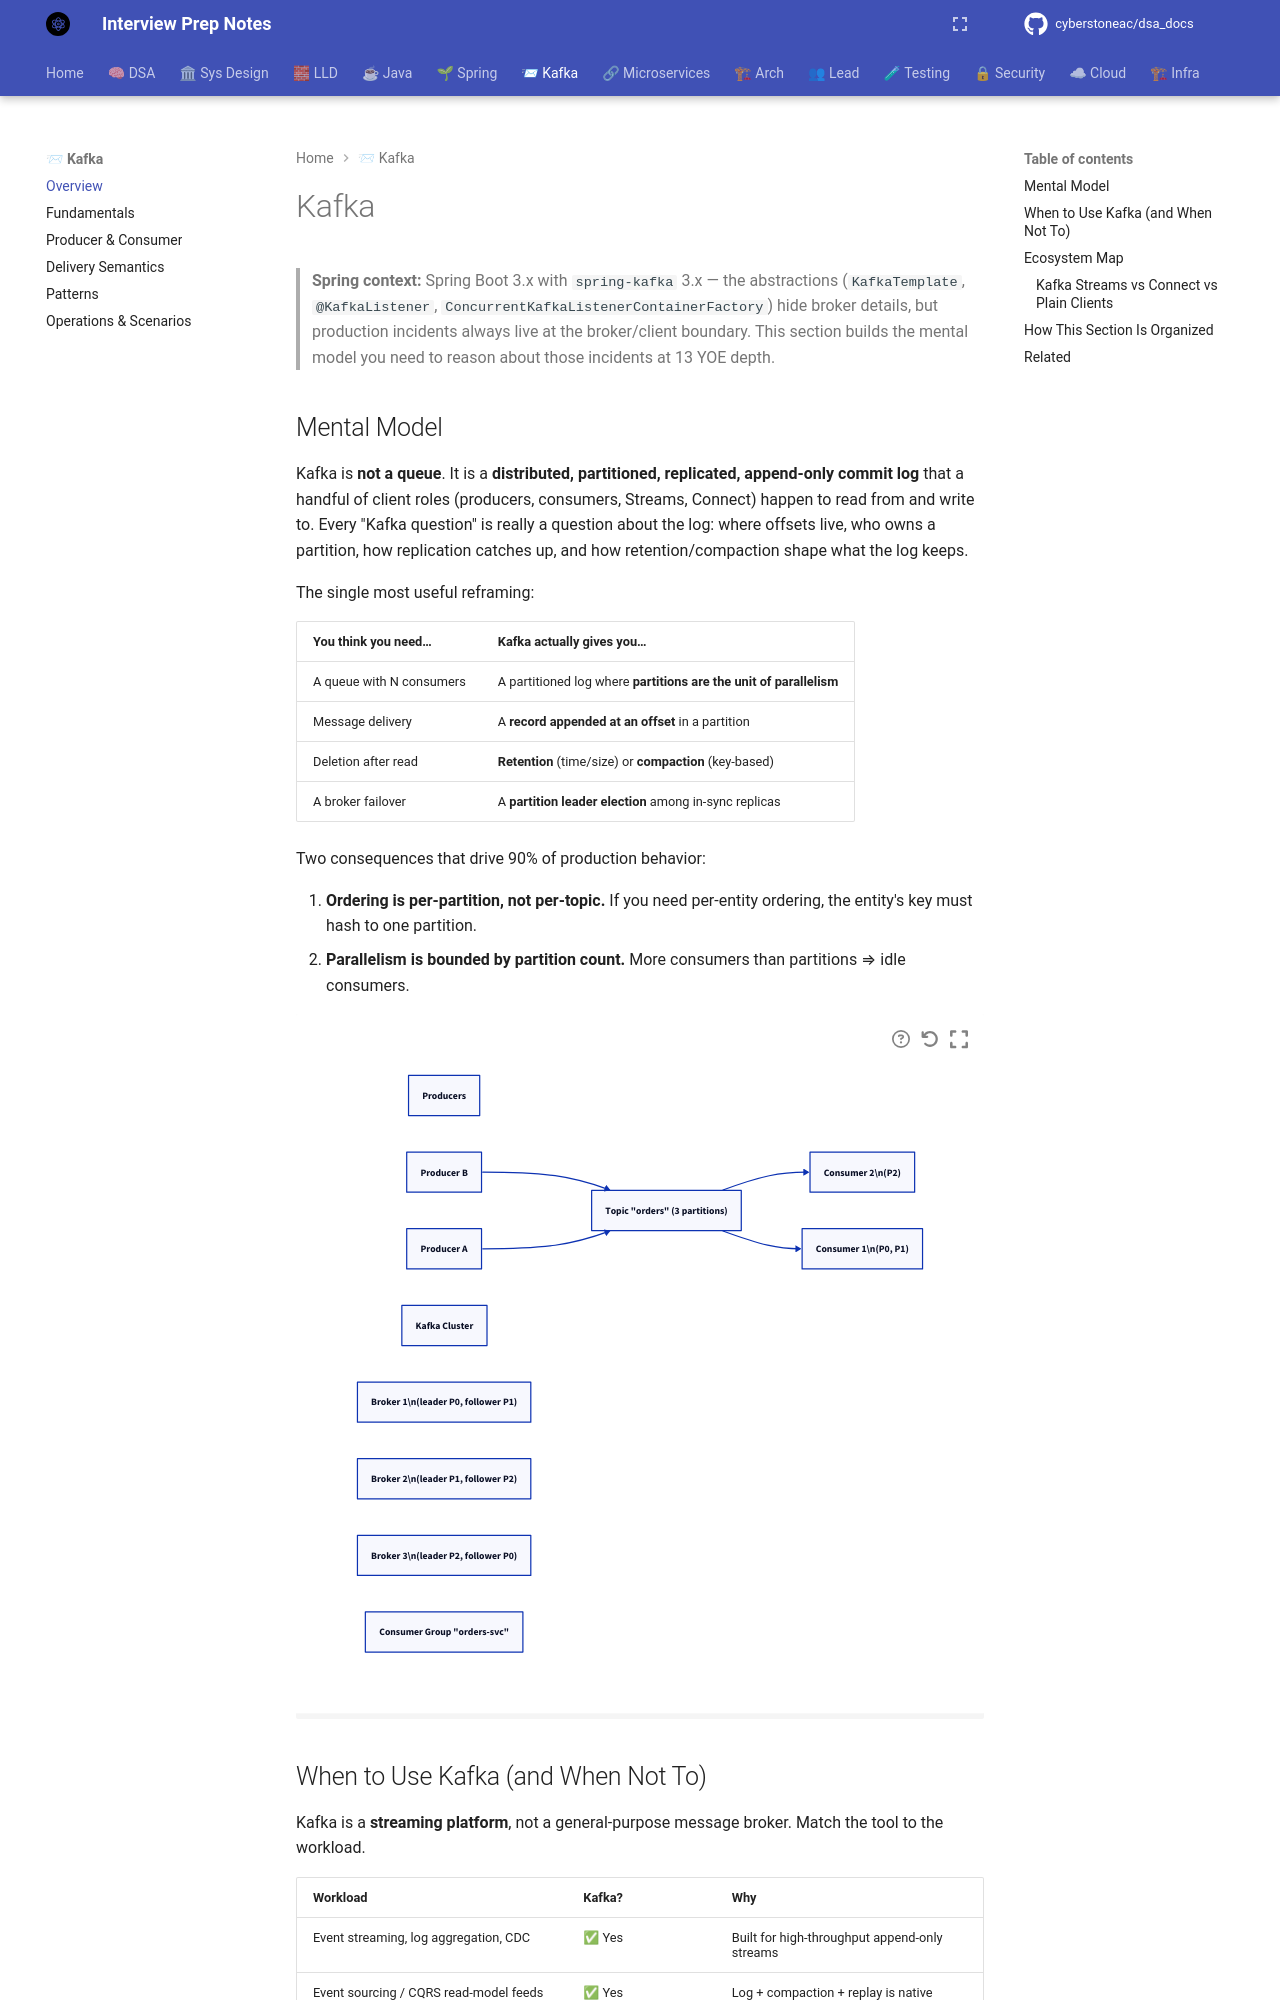

repository: cyberstoneac/dsa_docs · page: kafka/index.html · generator: mkdocs

# Kafka

> **Spring context:** Spring Boot 3.x with `spring-kafka` 3.x — the abstractions (`KafkaTemplate`, `@KafkaListener`, `ConcurrentKafkaListenerContainerFactory`) hide broker details, but production incidents always live at the broker/client boundary. This section builds the mental model you need to reason about those incidents at 13 YOE depth.

## Mental Model

Kafka is **not a queue**. It is a **distributed, partitioned, replicated, append-only commit log** that a handful of client roles (producers, consumers, Streams, Connect) happen to read from and write to. Every "Kafka question" is really a question about the log: where offsets live, who owns a partition, how replication catches up, and how retention/compaction shape what the log keeps.

The single most useful reframing:

| You think you need… | Kafka actually gives you… |
|---|---|
| A queue with N consumers | A partitioned log where **partitions are the unit of parallelism** |
| Message delivery | A **record appended at an offset** in a partition |
| Deletion after read | **Retention** (time/size) or **compaction** (key-based) |
| A broker failover | A **partition leader election** among in-sync replicas |

Two consequences that drive 90% of production behavior:



1. **Ordering is per-partition, not per-topic.** If you need per-entity ordering, the entity's key must hash to one partition.
2. **Parallelism is bounded by partition count.** More consumers than partitions ⇒ idle consumers.

```d2
direction: right

producers: Producers
p1: Producer A
p2: Producer B
cluster: Kafka Cluster
topic: "Topic \"orders\" (3 partitions)"
b1: "Broker 1\\n(leader P0, follower P1)"
b2: "Broker 2\\n(leader P1, follower P2)"
b3: "Broker 3\\n(leader P2, follower P0)"
consumers: Consumer Group "orders-svc"
c1: "Consumer 1\\n(P0, P1)"
c2: "Consumer 2\\n(P2)"

p1 -> topic
p2 -> topic
topic -> c1
topic -> c2
```
